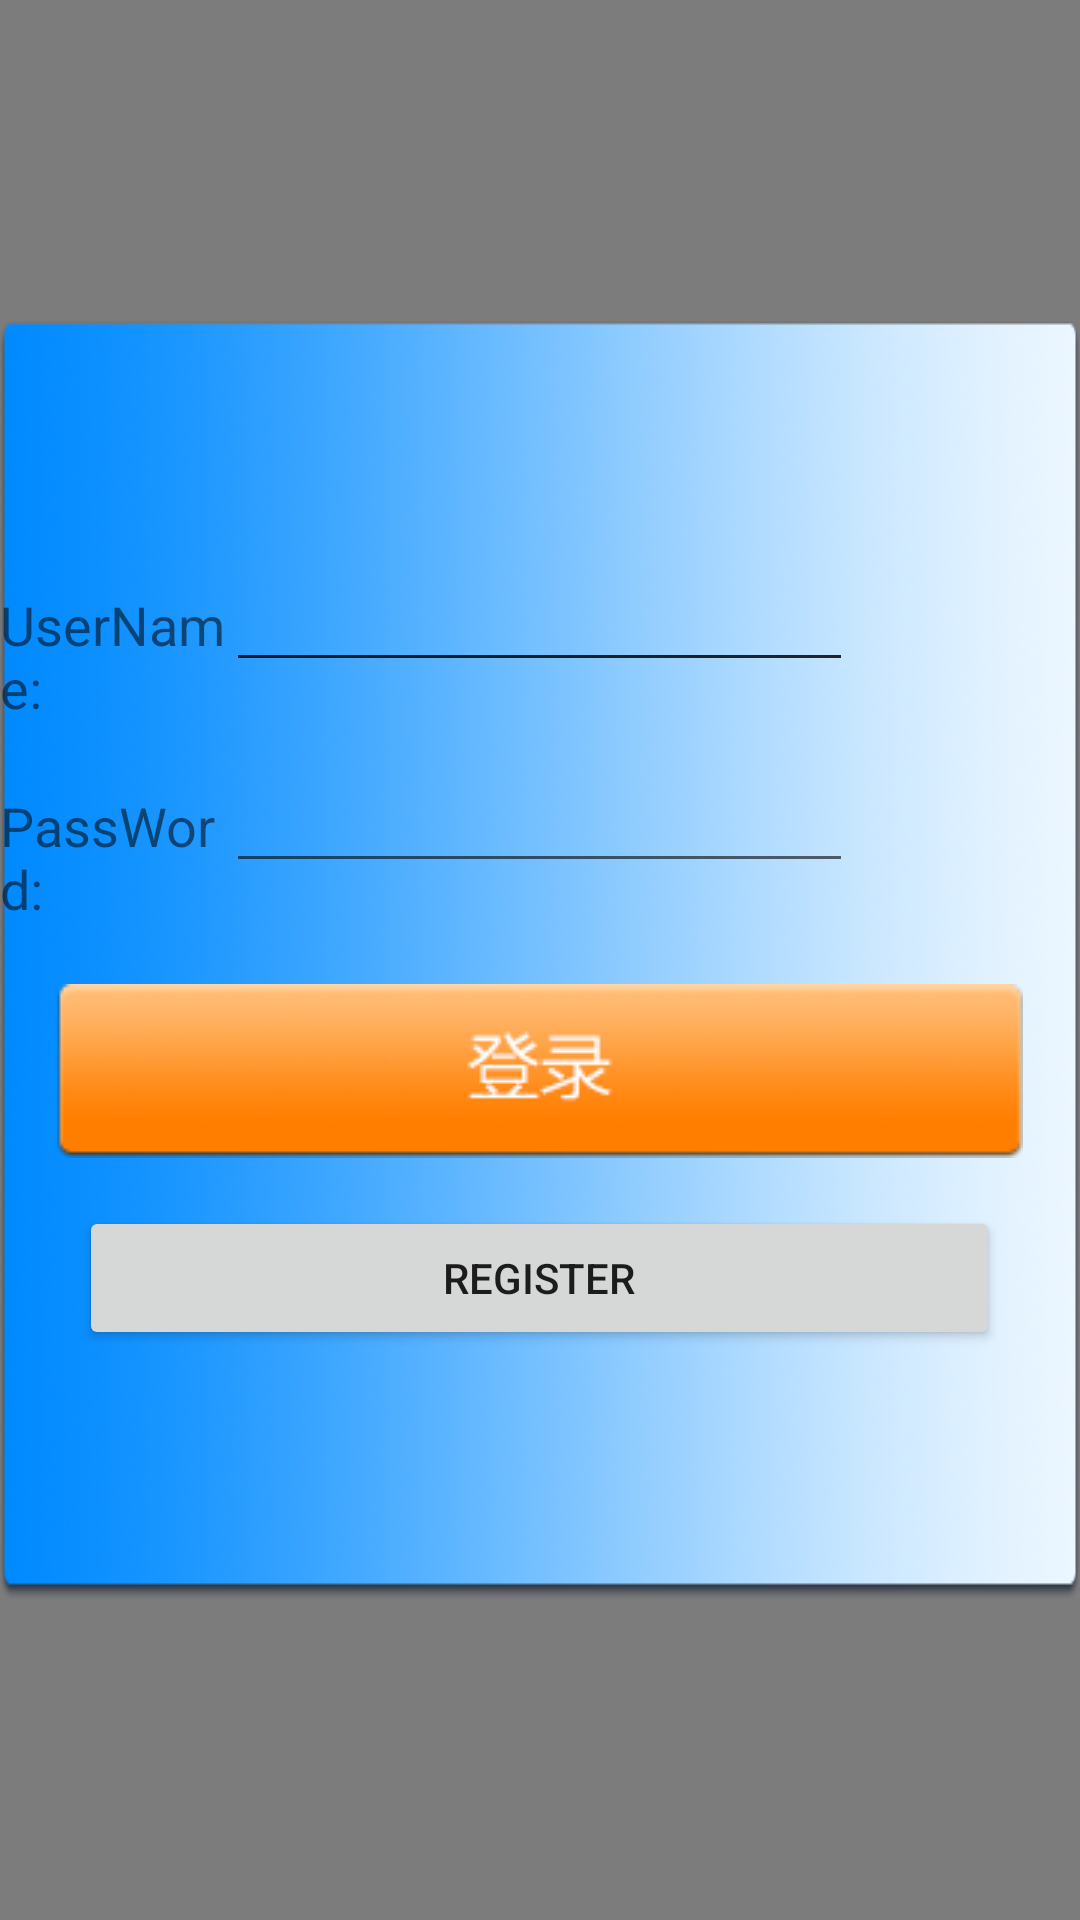

The Android layout XML behind this screen, and the referenced resources:
<!-- AndroidManifest.xml: application theme Theme.AppCompat.Light.NoActionBar -->
<!-- res/layout/activity_land.xml -->
<?xml version="1.0" encoding="utf-8"?>
<RelativeLayout xmlns:android="http://schemas.android.com/apk/res/android"
                android:layout_width="match_parent"
                android:background="#80000000"
                android:layout_height="match_parent" >

    <include
        android:id="@+id/login"
        android:layout_width="726dp"
        android:layout_height="426dp"
        android:layout_centerInParent="true"
        layout="@layout/login_layout"
        android:layout_below="@+id/index"
        android:visibility="visible" />

    <include
        android:id="@+id/reg"
        android:layout_width="726dp"
        android:layout_height="426dp"
        android:layout_centerInParent="true"
        layout="@layout/reg_layout"
        android:layout_below="@+id/index"
        android:visibility="gone" />

</RelativeLayout>
<!-- res/layout/login_layout.xml (included above) -->
<?xml version="1.0" encoding="utf-8"?>
<RelativeLayout xmlns:android="http://schemas.android.com/apk/res/android"
                android:layout_width="match_parent"
                android:background="@drawable/loginbg"
                android:layout_height="match_parent"
                android:id="@+id/login_layout">

    <EditText
        android:id="@+id/et_user2"
        android:layout_width="209dp"
        android:layout_height="wrap_content"
        android:layout_alignParentTop="true"
        android:layout_centerHorizontal="true"
        android:layout_marginTop="79dp"/>

    <TextView
        android:layout_width="wrap_content"
        android:layout_height="wrap_content"
        android:layout_alignBaseline="@+id/et_user"
        android:layout_toStartOf="@+id/et_user"
        android:text="@string/login_username"
        android:textSize="18sp"/>

    <EditText
        android:id="@+id/et_user"
        android:layout_width="209dp"
        android:layout_height="wrap_content"
        android:layout_alignParentTop="true"
        android:layout_centerHorizontal="true"
        android:layout_marginTop="79dp"/>

    <TextView
        android:layout_width="wrap_content"
        android:layout_height="wrap_content"
        android:layout_alignBaseline="@+id/et_password"
        android:layout_toStartOf="@+id/et_user2"
        android:text="@string/login_password"
        android:textSize="18sp"/>

    <EditText
        android:id="@+id/et_password"
        android:layout_width="209dp"
        android:layout_height="wrap_content"
        android:layout_alignParentTop="true"
        android:layout_centerHorizontal="true"
        android:layout_marginTop="146dp"
        android:phoneNumber="true"/>


    <Button
        android:id="@+id/loginbtn"
        android:layout_width="wrap_content"
        android:layout_height="wrap_content"
        android:layout_alignParentBottom="true"
        android:layout_centerHorizontal="true"
        android:layout_marginBottom="147dp"
        android:background="@drawable/login_selector"/>

    <Button
        android:id="@+id/regbtn"
        android:layout_width="307dp"
        android:layout_height="wrap_content"
        android:layout_alignParentBottom="true"
        android:layout_centerHorizontal="true"
        android:layout_marginBottom="83dp"
        android:text="@string/login_register"/>

</RelativeLayout>
<!-- res/layout/reg_layout.xml (included above) -->
<?xml version="1.0" encoding="utf-8"?>
<RelativeLayout xmlns:android="http://schemas.android.com/apk/res/android"
                android:layout_width="match_parent"
                android:background="@drawable/loginbg"
                android:layout_height="match_parent"
                android:id="@+id/login_layout">

    <LinearLayout
        android:layout_width="wrap_content"
        android:layout_height="wrap_content"
        android:orientation="vertical"
        android:layout_marginLeft="20dp">

        
        <LinearLayout
            android:layout_width="wrap_content"
            android:layout_height="wrap_content"
            android:orientation="horizontal">

            <TextView
                android:layout_width="wrap_content"
                android:layout_height="wrap_content"
                android:text="@string/register_organ_no"/>

            <EditText
                android:id="@+id/ed_mechanism"
                android:layout_width="400px"
                android:layout_height="wrap_content"/>
        </LinearLayout>

        
        <LinearLayout
            android:layout_width="wrap_content"
            android:layout_height="wrap_content"
            android:orientation="horizontal">

            <TextView
                android:layout_width="wrap_content"
                android:layout_height="wrap_content"
                android:text="@string/register_time_type"/>

            <EditText
                android:id="@+id/ed_type"
                android:layout_width="400px"
                android:layout_height="wrap_content" />
        </LinearLayout>

        
        <LinearLayout
            android:layout_width="wrap_content"
            android:layout_height="wrap_content"
            android:orientation="horizontal">

            <TextView
                android:layout_width="wrap_content"
                android:layout_height="wrap_content"
                android:text="@string/register_manufacturer_factory"/>

            <EditText
                android:id="@+id/ed_manufactor"
                android:layout_width="400px"
                android:layout_height="wrap_content" />
        </LinearLayout>

        
        <LinearLayout
            android:layout_width="wrap_content"
            android:layout_height="wrap_content"
            android:orientation="horizontal">

            <TextView
                android:layout_width="wrap_content"
                android:layout_height="wrap_content"
                android:text="@string/register_device_type"/>

            <EditText
                android:id="@+id/ed_model"
                android:layout_width="400px"
                android:layout_height="wrap_content"/>
        </LinearLayout>

        
        <LinearLayout
            android:layout_width="wrap_content"
            android:layout_height="wrap_content"
            android:orientation="horizontal">

            <TextView
                android:layout_width="wrap_content"
                android:layout_height="wrap_content"
                android:text="@string/register_mac_address"/>
            <EditText
                android:id="@+id/ed_mac"
                android:layout_width="400px"
                android:layout_height="wrap_content"
                />
        </LinearLayout>
    </LinearLayout>

    <Button
        android:id="@+id/okbtn"
        android:layout_width="wrap_content"
        android:layout_height="wrap_content"
        android:text="@string/button_sure"
        android:layout_marginTop="300dp" />

    <Button
        android:id="@+id/cancelbtn"
        android:layout_width="wrap_content"
        android:layout_height="wrap_content"
        android:text="@string/button_cancel"
        android:layout_marginTop="350dp"/>
</RelativeLayout>
<!-- resources referenced by this layout -->
<resources>
  <!-- drawable login_selector (drawable) -->
  <?xml version="1.0" encoding="utf-8"?>
  <selector xmlns:android="http://schemas.android.com/apk/res/android">
      <item android:drawable="@drawable/login_p" android:state_pressed="true"></item>
      <item android:drawable="@drawable/login_n" android:state_pressed="false"></item>
  </selector>
  <!-- drawable loginbg: png bitmap (drawable, 146552 bytes) -->
  <string name="button_cancel">Cancel</string>
  <string name="button_sure">Sure</string>
  <string name="login_password">PassWord:</string>
  <string name="login_register">Register</string>
  <string name="login_username">UserName:</string>
  <string name="register_device_type">Device Type</string>
  <string name="register_mac_address">Device Mac Address</string>
  <string name="register_manufacturer_factory">Manufacturer Factory:</string>
  <string name="register_organ_no">Training Institutions No:</string>
  <string name="register_time_type">Time Device Type:</string>
  <!-- drawable login_p: png bitmap (drawable, 7880 bytes) -->
  <!-- drawable login_n: png bitmap (drawable, 10182 bytes) -->
</resources>
